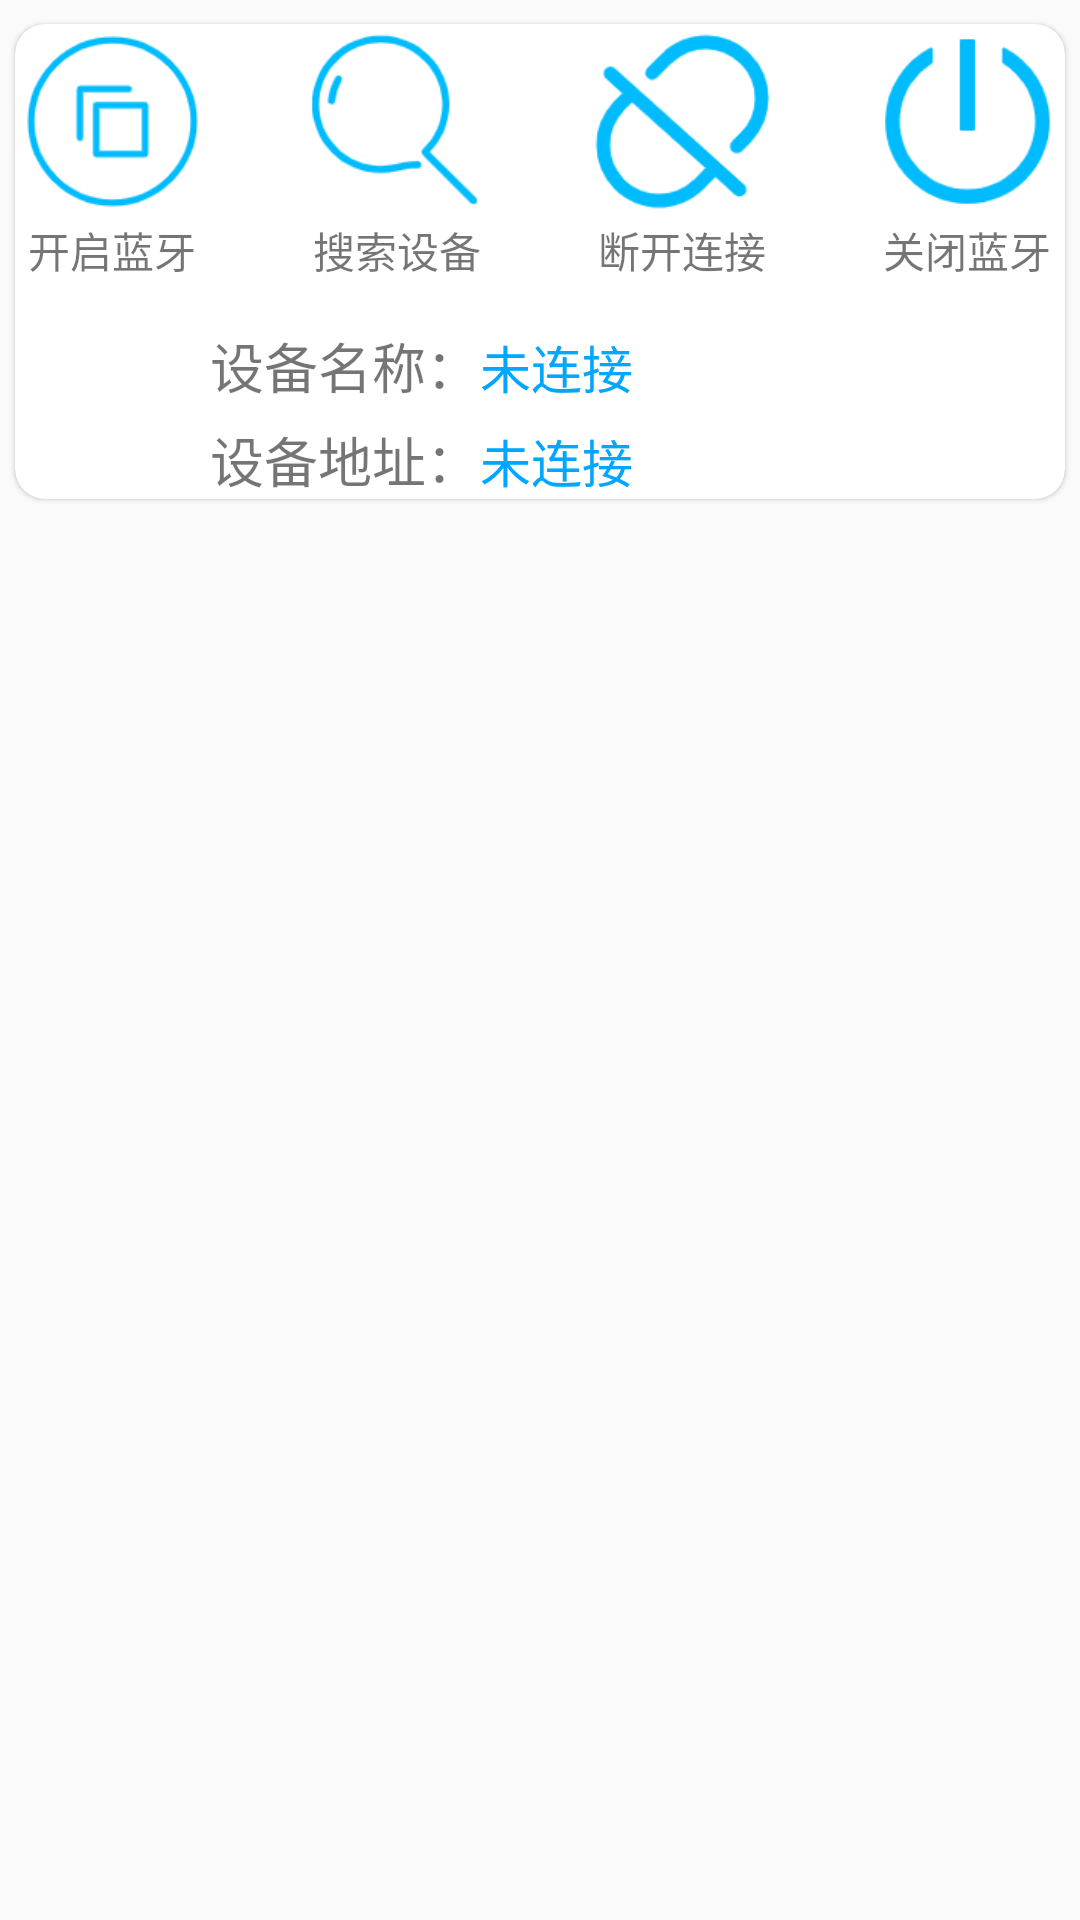

The Android layout XML behind this screen, and the referenced resources:
<!-- AndroidManifest.xml: application theme Theme.FaceRecognition -->
<!-- res/layout/fragment_bluetooth.xml -->
<?xml version="1.0" encoding="utf-8"?>
<LinearLayout xmlns:android="http://schemas.android.com/apk/res/android"
    android:layout_width="match_parent"
    android:layout_height="match_parent"
    xmlns:app="http://schemas.android.com/apk/res-auto"
    android:orientation="vertical"
    android:paddingTop="2dp">

    <androidx.cardview.widget.CardView
        android:layout_width="match_parent"
        android:layout_height="wrap_content"
        app:cardUseCompatPadding="true"
        android:clickable="true"
        android:foreground="?attr/selectableItemBackground"
        app:cardCornerRadius="10dp"
        app:cardElevation="1dp"
        android:focusable="true">

        <LinearLayout
            android:layout_width="match_parent"
            android:layout_height="wrap_content"
            android:orientation="vertical" >

            <LinearLayout
                android:layout_width="wrap_content"
                android:layout_height="wrap_content"
                android:orientation="horizontal"
                android:layout_gravity="center">

                <LinearLayout
                    android:id="@+id/open_Layout"
                    android:layout_width="0dp"
                    android:layout_weight="1"
                    android:layout_height="wrap_content"
                    android:orientation="vertical">
                    <ImageButton
                        android:id="@+id/turn_on_bluetooth_btn"
                        android:layout_width="65dp"
                        android:layout_height="65dp"
                        android:background="@drawable/btn_selector_bluetooth_open"
                        android:scaleType="centerCrop" />
                    <TextView
                        android:layout_width="wrap_content"
                        android:layout_height="wrap_content"
                        android:text="开启蓝牙"
                        android:layout_gravity="center" />
                </LinearLayout>

                <LinearLayout
                    android:id="@+id/search_layout"
                    android:layout_width="0dp"
                    android:layout_weight="1"
                    android:layout_height="wrap_content"
                    android:layout_marginStart="30dp"
                    android:orientation="vertical">

                    <ImageButton
                        android:id="@+id/search_bluetooth_btn"
                        android:layout_width="65dp"
                        android:layout_height="65dp"
                        android:background="@drawable/btn_selector_bluetooth_search"
                        android:scaleType="centerCrop" />
                    <TextView
                        android:id="@+id/search_bluetooth_state_tv"
                        android:layout_width="wrap_content"
                        android:layout_height="wrap_content"
                        android:text="搜索设备"
                        android:layout_gravity="center" />
                </LinearLayout>

                <LinearLayout
                    android:id="@+id/disconnected_layout"
                    android:layout_width="0dp"
                    android:layout_weight="1"
                    android:layout_height="wrap_content"
                    android:layout_marginStart="30dp"
                    android:orientation="vertical">

                    <ImageButton
                        android:id="@+id/bluetooth_disconnected_btn"
                        android:layout_width="65dp"
                        android:layout_height="65dp"
                        android:background="@drawable/btn_selector_bluetooth_disconnected"
                        android:scaleType="centerCrop" />
                    <TextView
                        android:layout_width="wrap_content"
                        android:layout_height="wrap_content"
                        android:text="断开连接"
                        android:layout_gravity="center" />
                </LinearLayout>


                <LinearLayout
                    android:id="@+id/closed_layout"
                    android:layout_width="0dp"
                    android:layout_weight="1"
                    android:layout_height="wrap_content"
                    android:layout_marginStart="30dp"
                    android:orientation="vertical">

                    <ImageButton
                        android:id="@+id/turn_off_bluetooth_btn"
                        android:layout_width="65dp"
                        android:layout_height="65dp"
                        android:background="@drawable/btn_selector_bluetooth_off"
                        android:scaleType="centerCrop" />
                    <TextView
                        android:layout_width="wrap_content"
                        android:layout_height="wrap_content"
                        android:text="关闭蓝牙"
                        android:layout_gravity="center" />
                </LinearLayout>

            </LinearLayout>

            <LinearLayout
                android:layout_width="match_parent"
                android:layout_height="wrap_content"
                android:layout_marginTop="5dp"
                android:layout_marginEnd="5dp"
                android:orientation="horizontal">

                <ImageButton
                    android:layout_marginStart="5dp"
                    android:id="@+id/image_bluetooth_connected"
                    android:layout_width="50dp"
                    android:layout_height="50dp"
                    android:layout_gravity="center_vertical"
                    android:layout_marginTop="5dp"
                    android:background="#00000000"
                    android:scaleType="centerCrop"
                    android:src="@mipmap/bluetooth_connected_state" />

                <LinearLayout
                    android:layout_width="wrap_content"
                    android:layout_height="wrap_content"
                    android:orientation="vertical">

                    <LinearLayout
                        android:layout_width="wrap_content"
                        android:layout_height="wrap_content"
                        android:orientation="horizontal"
                        android:layout_gravity="center_vertical">
                        <TextView
                            android:layout_width="wrap_content"
                            android:layout_height="wrap_content"
                            android:text="设备名称："
                            android:textSize="18sp"
                            android:layout_marginStart="10dp"
                            android:layout_marginTop="10dp"/>
                        <TextView
                            android:layout_marginTop="10dp"
                            android:textSize="17sp"
                            android:textColor="#00A6FF"
                            android:text="未连接"
                            android:id="@+id/connected_bluetooth_device_name_tv"
                            android:layout_width="wrap_content"
                            android:layout_height="wrap_content"/>
                    </LinearLayout>

                    <LinearLayout
                        android:layout_width="wrap_content"
                        android:layout_height="wrap_content"
                        android:orientation="horizontal"
                        android:layout_gravity="center_vertical">
                        <TextView
                            android:layout_width="wrap_content"
                            android:layout_height="wrap_content"
                            android:text="设备地址："
                            android:textSize="18sp"
                            android:layout_marginStart="10dp"
                            android:layout_marginTop="5dp"/>
                        <TextView
                            android:layout_marginTop="5dp"
                            android:textSize="17sp"
                            android:textColor="#00A6FF"
                            android:text="未连接"
                            android:id="@+id/connected_bluetooth_device_address_tv"
                            android:layout_width="wrap_content"
                            android:layout_height="wrap_content"/>
                    </LinearLayout>

                </LinearLayout>

            </LinearLayout>

        </LinearLayout>

    </androidx.cardview.widget.CardView>

    <androidx.cardview.widget.CardView
        android:visibility="gone"
        android:id="@+id/controller_of_btn_CardView"
        android:layout_width="match_parent"
        android:layout_height="wrap_content"
        app:cardUseCompatPadding="true"
        android:clickable="true"
        android:foreground="?attr/selectableItemBackground"
        app:cardCornerRadius="10dp"
        app:cardElevation="1dp"
        android:focusable="true">

        <LinearLayout
            android:layout_width="match_parent"
            android:layout_height="match_parent"
            android:orientation="horizontal">

            <Button
                android:id="@+id/bluetooth_open_door_comment_btn"
                android:layout_width="0dp"
                android:layout_height="wrap_content"
                android:text="open door"
                android:background="@drawable/btn_selector_all_user"
                android:layout_weight="1"
                android:layout_margin="10dp" />

            <Button
                android:id="@+id/bluetooth_close_door_comment_btn"
                android:layout_width="0dp"
                android:layout_height="wrap_content"
                android:background="@drawable/btn_selector_all_user"
                android:text="close door"
                android:layout_weight="1"
                android:layout_margin="10dp" />
        </LinearLayout>
    </androidx.cardview.widget.CardView>

    <androidx.recyclerview.widget.RecyclerView
        android:layout_marginTop="5dp"
        android:layout_marginStart="2dp"
        android:layout_marginEnd="2dp"
        android:id="@+id/bluetooth_list_rcv"
        android:layout_width="match_parent"
        android:layout_height="wrap_content"/>

</LinearLayout>
<!-- resources referenced by this layout -->
<resources>
  <!-- drawable btn_selector_all_user (drawable) -->
  <?xml version="1.0" encoding="utf-8"?>
  <selector xmlns:android="http://schemas.android.com/apk/res/android">
      <item android:drawable="@drawable/btn_all_user_selected" android:state_pressed="true" />
      <item android:drawable="@drawable/btn_all_user_normal"  android:state_pressed="false"/>
  </selector>
  <!-- drawable btn_selector_bluetooth_disconnected (drawable) -->
  <?xml version="1.0" encoding="utf-8"?>
  <selector xmlns:android="http://schemas.android.com/apk/res/android">
      <item android:drawable="@mipmap/bluetooth_disconnect_normal"
          android:state_pressed="false"/>
      <item android:drawable="@mipmap/bluetooth_disconnect_press"
          android:state_pressed="true"/>
  </selector>
  <!-- drawable btn_selector_bluetooth_off (drawable) -->
  <?xml version="1.0" encoding="utf-8"?>
  <selector xmlns:android="http://schemas.android.com/apk/res/android">
      <item android:drawable="@mipmap/bluetooth_close_normal"
          android:state_pressed="false"/>
      <item android:drawable="@mipmap/bluetooth_close_press"
          android:state_pressed="true"/>
  </selector>
  <!-- drawable btn_selector_bluetooth_open (drawable) -->
  <?xml version="1.0" encoding="utf-8"?>
  <selector xmlns:android="http://schemas.android.com/apk/res/android">
      <item android:drawable="@mipmap/bluetooth_open_normal"
          android:state_pressed="false"/>
      <item android:drawable="@mipmap/bluetooth_open_press"
          android:state_pressed="true"/>
  </selector>
  <!-- drawable btn_selector_bluetooth_search (drawable) -->
  <?xml version="1.0" encoding="utf-8"?>
  <selector xmlns:android="http://schemas.android.com/apk/res/android">
      <item android:drawable="@mipmap/bluetooth_search_normal"
          android:state_pressed="false"/>
      <item android:drawable="@mipmap/bluetooth_search_press"
          android:state_pressed="true"/>
  </selector>
  <style name="Theme.FaceRecognition" parent="Theme.AppCompat.Light.NoActionBar">
          
          <item name="colorPrimary">#1296db</item>
          <item name="colorPrimaryVariant">#1296db</item>
          <item name="colorOnPrimary">#1296db</item>
          
          <item name="colorSecondary">@color/teal_200</item>
          <item name="colorSecondaryVariant">@color/teal_700</item>
          <item name="colorOnSecondary">@color/black</item>
          
          <item name="android:statusBarColor" tools:targetApi="l">?attr/colorPrimaryVariant</item>
          
      </style>
  <!-- drawable btn_all_user_selected (drawable) -->
  <?xml version="1.0" encoding="utf-8"?>
  <shape xmlns:android="http://schemas.android.com/apk/res/android">
      <corners android:radius="16dp" />
      <solid android:color="#DADDE2" />
  
      <stroke
          android:color="#66B7E1"
          android:width="0dp"
          android:dashGap="4dp"
          android:dashWidth="8dp" />
  </shape>
  <!-- drawable btn_all_user_normal (drawable) -->
  <?xml version="1.0" encoding="utf-8"?>
  <shape xmlns:android="http://schemas.android.com/apk/res/android">
      <corners android:radius="16dp" />
      <solid android:color="#FAF8FF" />
  
      <stroke
          android:color="@color/colorPrimary"
          android:width="0dp"
          android:dashGap="4dp"
          android:dashWidth="8dp" />
  </shape>
  <color name="teal_200">#FF03DAC5</color>
  <color name="teal_700">#FF018786</color>
  <color name="black">#FF000000</color>
  <color name="colorPrimary">#1296db</color>
</resources>
